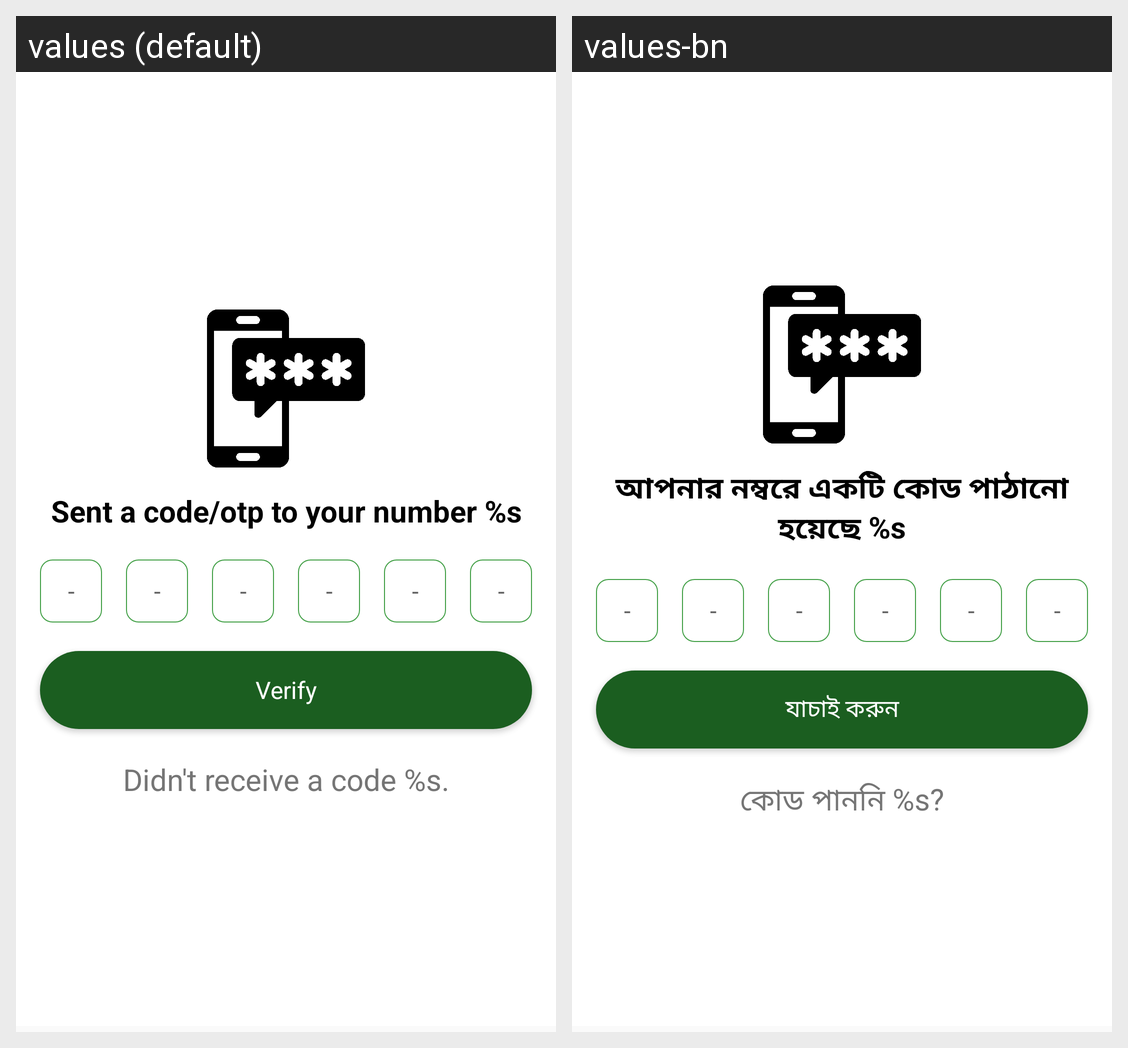

For this localized Android screen grid, give each drawn string resource with its value in every locale shown.
Android screen res/layout/activity_mobile_reg_verification.xml rendered under 2 locales, left to right: values (default), values-bn. Device: Nexus 5 (rendered at 1080×1920; each locale shown at half size, 540×960, under a caption strip naming it); theme AppThemeNoActionBar.
Strings drawn on this screen, with the default value and each locale's value (text and hints the layout hard-codes, and strings that could not be matched under every locale, appear in the picture but are not listed):

sent_you_code_on_your_number
  values: Sent a code/otp to your number %s
  values-bn: আপনার নম্বরে একটি কোড পাঠানো হয়েছে %s

otp_input_hint
  values: -
  values-bn: -

verify
  values: Verify
  values-bn: যাচাই করুন

did_not_receive_a_code_x
  values: Didn't receive a code %s.
  values-bn: কোড পাননি %s?
